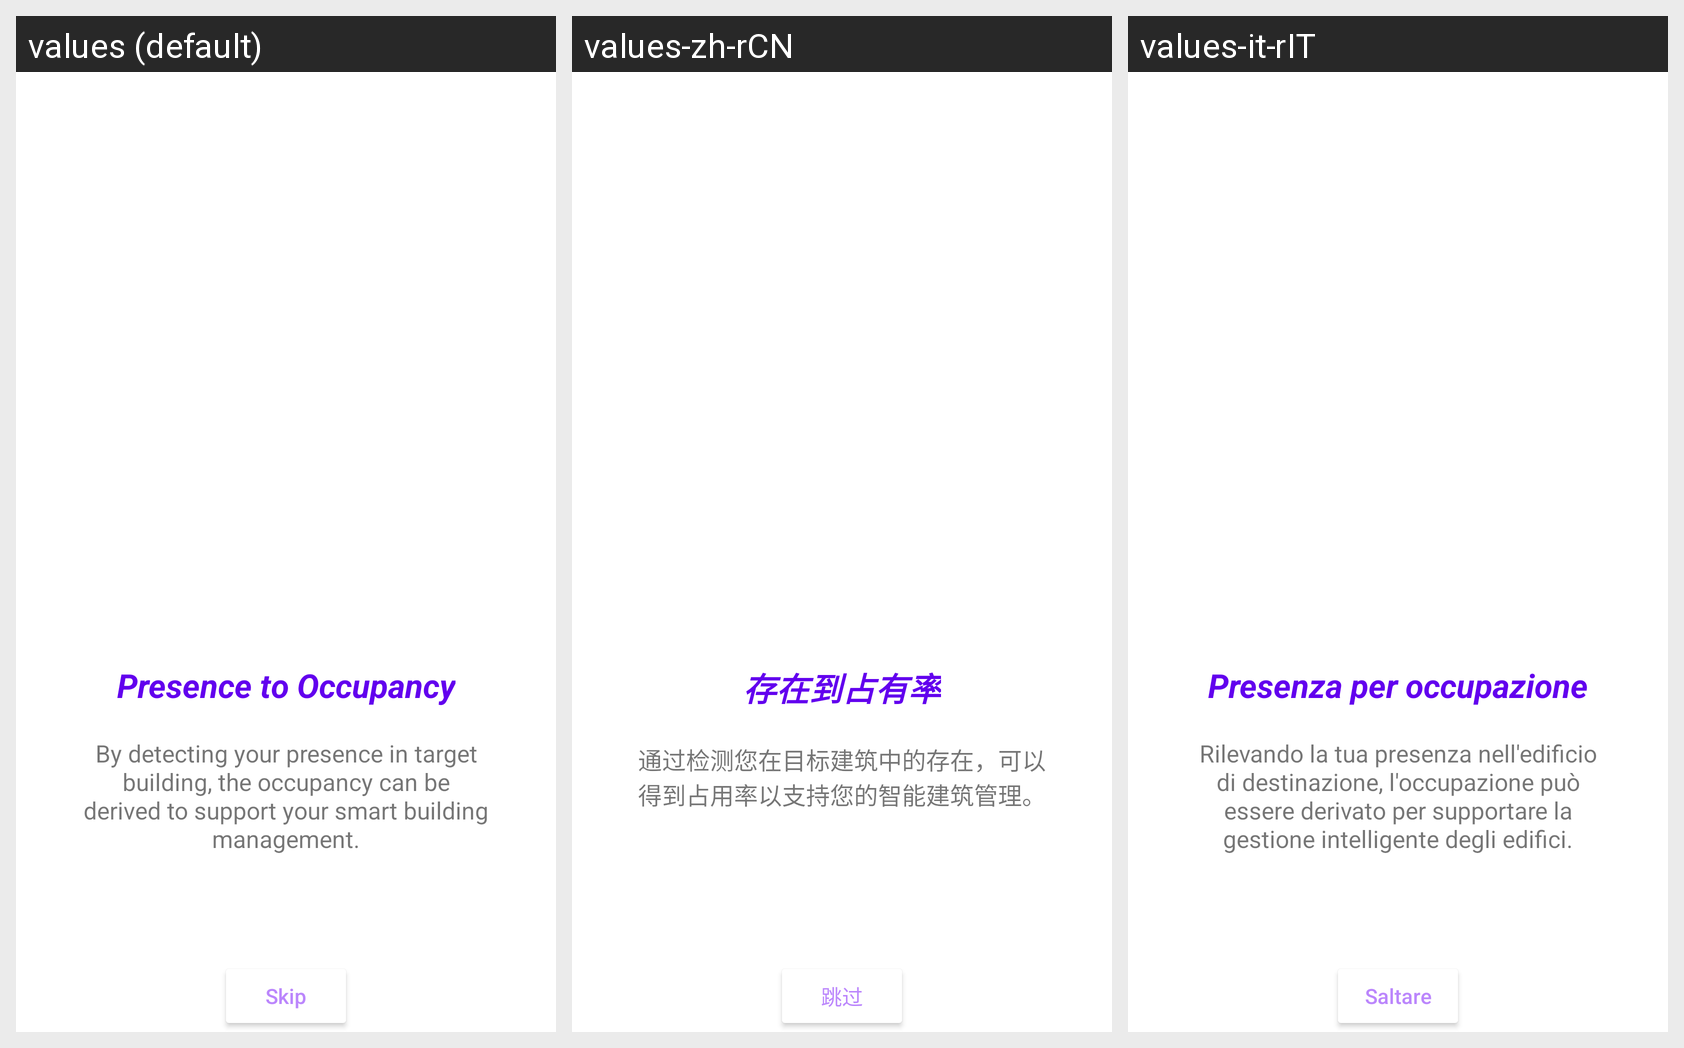

Locale-by-locale string values for the Android screen shown in this grid:
Android screen res/layout/splash_content.xml rendered under 3 locales, left to right: values (default), values-zh-rCN, values-it-rIT. Device: Nexus 5 (rendered at 1080×1920; each locale shown at half size, 540×960, under a caption strip naming it); theme Theme.SmartPresence.
Strings drawn on this screen, with the default value and each locale's value (text and hints the layout hard-codes, and strings that could not be matched under every locale, appear in the picture but are not listed):

splash1Title
  values: Presence to Occupancy
  values-zh-rCN: 存在到占有率
  values-it-rIT: Presenza per occupazione

splash1Content
  values: By detecting your presence in target building, the occupancy can be derived to support your smart building management.
  values-zh-rCN: 通过检测您在目标建筑中的存在，可以得到占用率以支持您的智能建筑管理。
  values-it-rIT: Rilevando la tua presenza nell'edificio di destinazione, l'occupazione può essere derivato per supportare la gestione intelligente degli edifici.

splashButtonSkip
  values: Skip
  values-zh-rCN: 跳过
  values-it-rIT: Saltare
